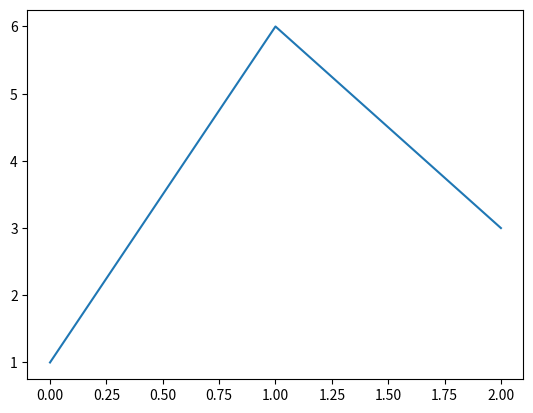

The matplotlib source for this figure:
import numpy as np
import pandas as pd
import matplotlib.pyplot as pt

#to give seperate lines then
# x=np.array([1,2,3])
# y=np.array([2,0,4])
# x2=np.array([1,2,3])
# y2=np.array([4,3,4])
# pt.plot(x,y,x2,y2)
# pt.plot(x,y,color='r',marker='o',label="line1")
# pt.plot(x2,y2,color='c',marker='o',label="line2")
# pt.legend()
# pt.show()

x=[1,6,3]
pt.plot(x)
pt.show()